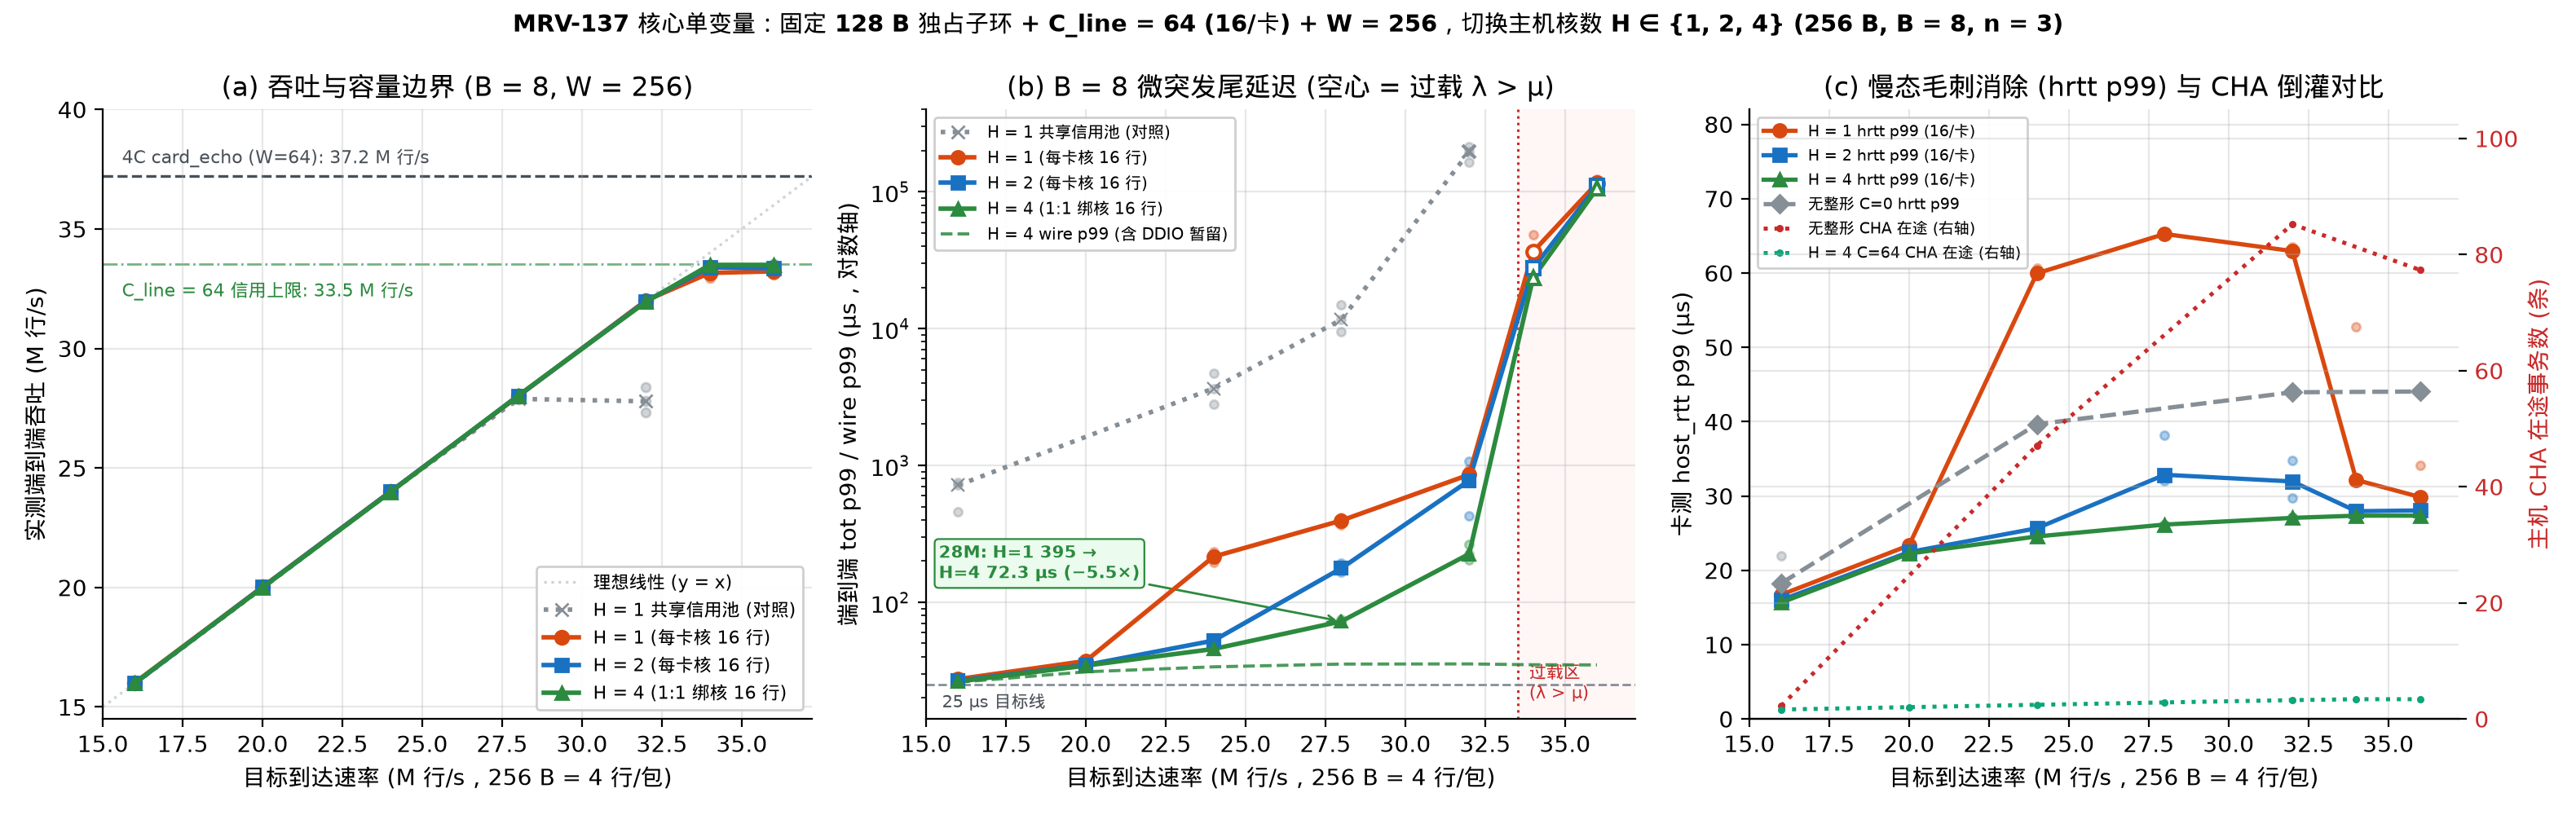

The Python source for this figure:
#!/usr/bin/env python3
"""MRV-137 Core Single-Variable Figure: Host Core Scaling H in {1, 2, 4} under
128 B Exclusive BAR4 Sub-Rings, C_line = 64 (16/card), W = 256 (64/QP), 256 B B = 8.
"""
import json
import statistics
from pathlib import Path

import matplotlib.pyplot as plt

from mrvplot import save

REPO = Path(__file__).resolve().parents[2]
RUNS = REPO / "logs/mrv137-2026-11-22/runs.jsonl"


def load_runs():
    rows = []
    with RUNS.open() as f:
        for line in f:
            r = json.loads(line)
            assert r.get("verified"), f"Unverified run: {r.get('cfg')} rep={r.get('rep')}"
            rows.append(r)
    return rows


def by_cfg(rows):
    d = {}
    for r in rows:
        d.setdefault(r["cfg"], []).append(r)
    return d


def med(vals):
    return statistics.median(vals)


def main():
    rows = load_runs()
    cfgs = by_cfg(rows)

    rates = [4000, 5000, 6000, 7000, 8000, 8500, 9000]
    x_mlines = [r * 4.0 / 1000.0 for r in rates]

    ce_w64 = med([r["client"]["achieved_mrps"] * 4.0 for r in cfgs["card_echo_4c_w64"]])
    h4_cap = med([r["client"]["achieved_mrps"] * 4.0 for r in cfgs["h4_cl64_w256"]])

    series = [
        ("h1_cl64_shr", "H = 1 共享信用池 (对照)", "#868e96", "x", ":", [4000, 6000, 7000, 8000]),
        ("h1_cl64",     "H = 1 (每卡核 16 行)",    "#d9480f", "o", "-", rates),
        ("h2_cl64",     "H = 2 (每卡核 16 行)",    "#1971c2", "s", "-", rates),
        ("h4_cl64",     "H = 4 (1:1 绑核 16 行)",  "#2b8a3e", "^", "-", rates),
    ]

    fig, axes = plt.subplots(1, 3, figsize=(15.8, 5.0))

    # ------------------------------------------------------------------
    # Panel (a): Achieved Throughput (M lines/s) vs Target Arrival Rate
    # ------------------------------------------------------------------
    ax = axes[0]
    ax.plot([15.0, 37.5], [15.0, 37.5], color="#ced4da", ls=":", lw=1.2, label="理想线性 (y = x)")
    ax.axhline(ce_w64, color="#495057", ls="--", lw=1.2, zorder=1)
    ax.text(15.6, ce_w64 + 0.55, f"4C card_echo (W=64): {ce_w64:.1f} M 行/s", fontsize=7.9, color="#495057")
    ax.axhline(h4_cap, color="#2b8a3e", ls="-.", lw=1.0, alpha=0.65, zorder=1)
    ax.text(15.6, h4_cap - 1.35, f"C_line = 64 信用上限: {h4_cap:.1f} M 行/s", fontsize=7.8, color="#2b8a3e")

    for prefix, label, col, mk, ls, rs in series:
        xs, ys = [], []
        for r in rs:
            k = f"{prefix}_b8_r{r}"
            if k not in cfgs:
                continue
            xm = r * 4.0 / 1000.0
            pts = [row["client"]["achieved_mrps"] * 4.0 for row in cfgs[k]]
            xs.append(xm)
            ys.append(med(pts))
            ax.scatter([xm] * len(pts), pts, color=col, s=16, alpha=0.38, zorder=3)
        ax.plot(xs, ys, color=col, marker=mk, ls=ls, lw=2.0, ms=6.0, label=label, zorder=4)

    ax.set_xlabel("目标到达速率 (M 行/s，256 B = 4 行/包)")
    ax.set_ylabel("实测端到端吞吐 (M 行/s)")
    ax.set_title("(a) 吞吐与容量边界 (B = 8, W = 256)")
    ax.set_xlim(15.0, 37.2)
    ax.set_ylim(14.5, 40.0)
    ax.legend(loc="lower right", fontsize=7.8, frameon=True, framealpha=0.93)

    # ------------------------------------------------------------------
    # Panel (b): End-to-End tot p99 & Datapath wire p99 (log scale)
    # ------------------------------------------------------------------
    ax = axes[1]
    ax.axvspan(h4_cap, 37.5, color="#fff5f5", alpha=0.85, zorder=0)
    ax.axvline(h4_cap, color="#c92a2a", ls=":", lw=1.1, zorder=1)
    ax.text(h4_cap + 0.35, 18.0, "过载区\n(λ > μ)", fontsize=7.4, color="#c92a2a", va="bottom")
    ax.axhline(25.0, color="#868e96", ls="--", lw=1.0, zorder=1)
    ax.text(15.5, 21.5, "25 µs 目标线", fontsize=7.6, color="#495057", va="top")

    for prefix, label, col, mk, ls, rs in series:
        xs, ys = [], []
        for r in rs:
            k = f"{prefix}_b8_r{r}"
            if k not in cfgs:
                continue
            xm = r * 4.0 / 1000.0
            pts = [row["client"]["tot_p99_us"] for row in cfgs[k]]
            xs.append(xm)
            ys.append(med(pts))
            ax.scatter([xm] * len(pts), pts, color=col, s=14, alpha=0.35, zorder=3)
        # Filled markers below capacity, open markers in overload (λ > μ)
        ax.plot(xs, ys, color=col, ls=ls, lw=2.0, zorder=4)
        for x, y in zip(xs, ys):
            ov = (x > h4_cap and prefix != "h1_cl64_shr") or (prefix == "h1_cl64_shr" and x > 28.5)
            ax.plot(
                x, y, color=col, marker=mk, ls="None", ms=6.0,
                markerfacecolor="white" if ov else col, markeredgecolor=col,
                markeredgewidth=1.5 if ov else 0.8, zorder=5,
            )
        ax.plot([], [], color=col, marker=mk, ls=ls, lw=2.0, ms=5.8, label=label)

    # Overlay H=4 wire p99
    xs_w, ys_w = [], []
    for r in rates:
        k = f"h4_cl64_b8_r{r}"
        if k in cfgs:
            xs_w.append(r * 4.0 / 1000.0)
            ys_w.append(med([row["client"]["wire_p99_us"] for row in cfgs[k]]))
    ax.plot(xs_w, ys_w, color="#2b8a3e", ls="--", lw=1.4, alpha=0.85, zorder=3, label="H = 4 wire p99 (含 DDIO 暂留)")

    if "h1_cl64_b8_r7000" in cfgs and "h4_cl64_b8_r7000" in cfgs:
        y1 = med([r["client"]["tot_p99_us"] for r in cfgs["h1_cl64_b8_r7000"]])
        y4 = med([r["client"]["tot_p99_us"] for r in cfgs["h4_cl64_b8_r7000"]])
        ratio = y1 / max(y4, 0.1)
        ax.annotate(
            f"28M: H=1 {y1:.0f} →\nH=4 {y4:.1f} µs (−{ratio:.1f}×)",
            xy=(28.0, y4), xytext=(15.4, 150),
            fontsize=7.4, color="#2b8a3e", fontweight="bold",
            bbox=dict(boxstyle="round,pad=0.25", fc="#ebfbee", ec="#2b8a3e", lw=0.8),
            arrowprops=dict(arrowstyle="->", color="#2b8a3e", lw=1.0),
        )
    ax.set_yscale("log")
    ax.set_xlabel("目标到达速率 (M 行/s，256 B = 4 行/包)")
    ax.set_ylabel("端到端 tot p99 / wire p99 (µs，对数轴)")
    ax.set_title("(b) B = 8 微突发尾延迟 (空心 = 过载 λ > μ)")
    ax.set_xlim(15.0, 37.2)
    ax.set_ylim(14.0, 4.0e5)
    ax.legend(loc="upper left", fontsize=7.3, frameon=True, framealpha=0.93)

    # ------------------------------------------------------------------
    # Panel (c): Card host_rtt p99 + Host CHA In-Flight (proves phase stability & zero backpressure)
    # ------------------------------------------------------------------
    ax = axes[2]
    for prefix, label, col, mk, ls, rs in [
        ("h1_cl64", "H = 1 hrtt p99 (16/卡)", "#d9480f", "o", "-", rates),
        ("h2_cl64", "H = 2 hrtt p99 (16/卡)", "#1971c2", "s", "-", rates),
        ("h4_cl64", "H = 4 hrtt p99 (16/卡)", "#2b8a3e", "^", "-", rates),
        ("h1_s128_cl0", "无整形 C=0 hrtt p99", "#868e96", "D", "--", [4000, 6000, 8000, 9000]),
    ]:
        xs, ys = [], []
        for r in rs:
            k = f"{prefix}_b8_r{r}"
            if k not in cfgs:
                continue
            xm = r * 4.0 / 1000.0
            pts = [row["card"]["host_rtt_p99_us"] for row in cfgs[k]]
            xs.append(xm)
            ys.append(med(pts))
            ax.scatter([xm] * len(pts), pts, color=col, s=14, alpha=0.35, zorder=3)
        ax.plot(xs, ys, color=col, marker=mk, ls=ls, lw=1.9, ms=5.8, label=label, zorder=4)

    # Secondary axis: Host CHA in-flight for H=4 (C=64) vs unshaped (C=0)
    ax2 = ax.twinx()
    ax2.spines["top"].set_visible(False)
    for prefix, col, ls, lbl, rs in [
        ("h1_s128_cl0", "#c92a2a", ":", "无整形 CHA 在途 (右轴)", [4000, 6000, 8000, 9000]),
        ("h4_cl64",     "#0ca678", ":", "H = 4 C=64 CHA 在途 (右轴)", rates),
    ]:
        xs, ys = [], []
        for r in rs:
            k = f"{prefix}_b8_r{r}"
            if k in cfgs:
                xs.append(r * 4.0 / 1000.0)
                ys.append(med([row["pmu"]["cha_inflight"] for row in cfgs[k]]))
        ax2.plot(xs, ys, color=col, ls=ls, lw=1.8, marker=".", ms=4.5, label=lbl, zorder=2)

    ax.set_xlabel("目标到达速率 (M 行/s，256 B = 4 行/包)")
    ax.set_ylabel("卡测 host_rtt p99 (µs)")
    ax2.set_ylabel("主机 CHA 在途事务数 (条)", color="#c92a2a")
    ax2.tick_params(axis="y", labelcolor="#c92a2a")
    ax.set_title("(c) 慢态毛刺消除 (hrtt p99) 与 CHA 倒灌对比")
    ax.set_xlim(15.0, 37.2)
    ax.set_ylim(0, 82)
    ax2.set_ylim(0, 105)

    h1_l, l1 = ax.get_legend_handles_labels()
    h2_l, l2 = ax2.get_legend_handles_labels()
    ax.legend(h1_l + h2_l, l1 + l2, loc="upper left", fontsize=7.0, frameon=True, framealpha=0.92)

    fig.suptitle(
        "MRV-137 核心单变量：固定 128 B 独占子环 + C_line = 64 (16/卡) + W = 256，切换主机核数 H ∈ {1, 2, 4} (256 B, B = 8, n = 3)",
        fontsize=10.3, fontweight="bold", y=0.985,
    )
    out = save(fig, "mrv-137-scale-h")
    print(f"Saved {out}")


if __name__ == "__main__":
    main()
